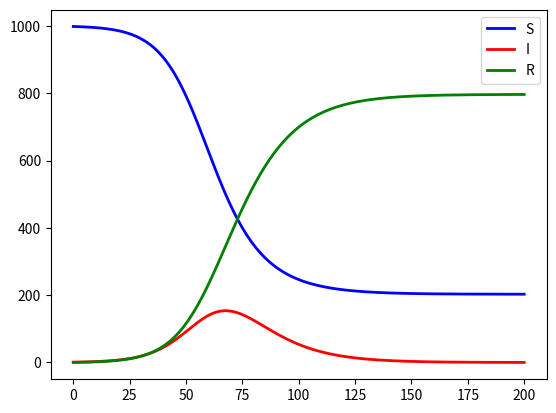

This figure's Python source:
import numpy as np
from scipy.integrate import odeint
import matplotlib.pyplot as plt

# Condizioni iniziali
N = 1000
I0 = 1
R0 = 0
S0 = N - I0 - R0
y0 =(S0, I0, R0)

# Parametri del modello (tempo finale, beta e gamma)
tf = 200
beta = 0.2
gamma = 0.1

# Il modello SIR
def deriv(y, t, N, beta, gamma):
    S, I, R = y
    dSdt = -beta * S * I / N
    dIdt = beta * S * I / N - gamma * I
    dRdt = gamma * I
    return dSdt, dIdt, dRdt


# Risoluzione solo nei punti interi
t = np.linspace(0, tf, tf+1)
sol = odeint(deriv, y0, t, args=(N, beta, gamma))
S, I, R = sol.T

# Visualizzazione
fig = plt.figure()
plt.plot(t, S, 'b', lw=2, label='S')
plt.plot(t, I, 'r', lw=2, label='I')
plt.plot(t, R, 'g', lw=2, label='R')

plt.legend()
